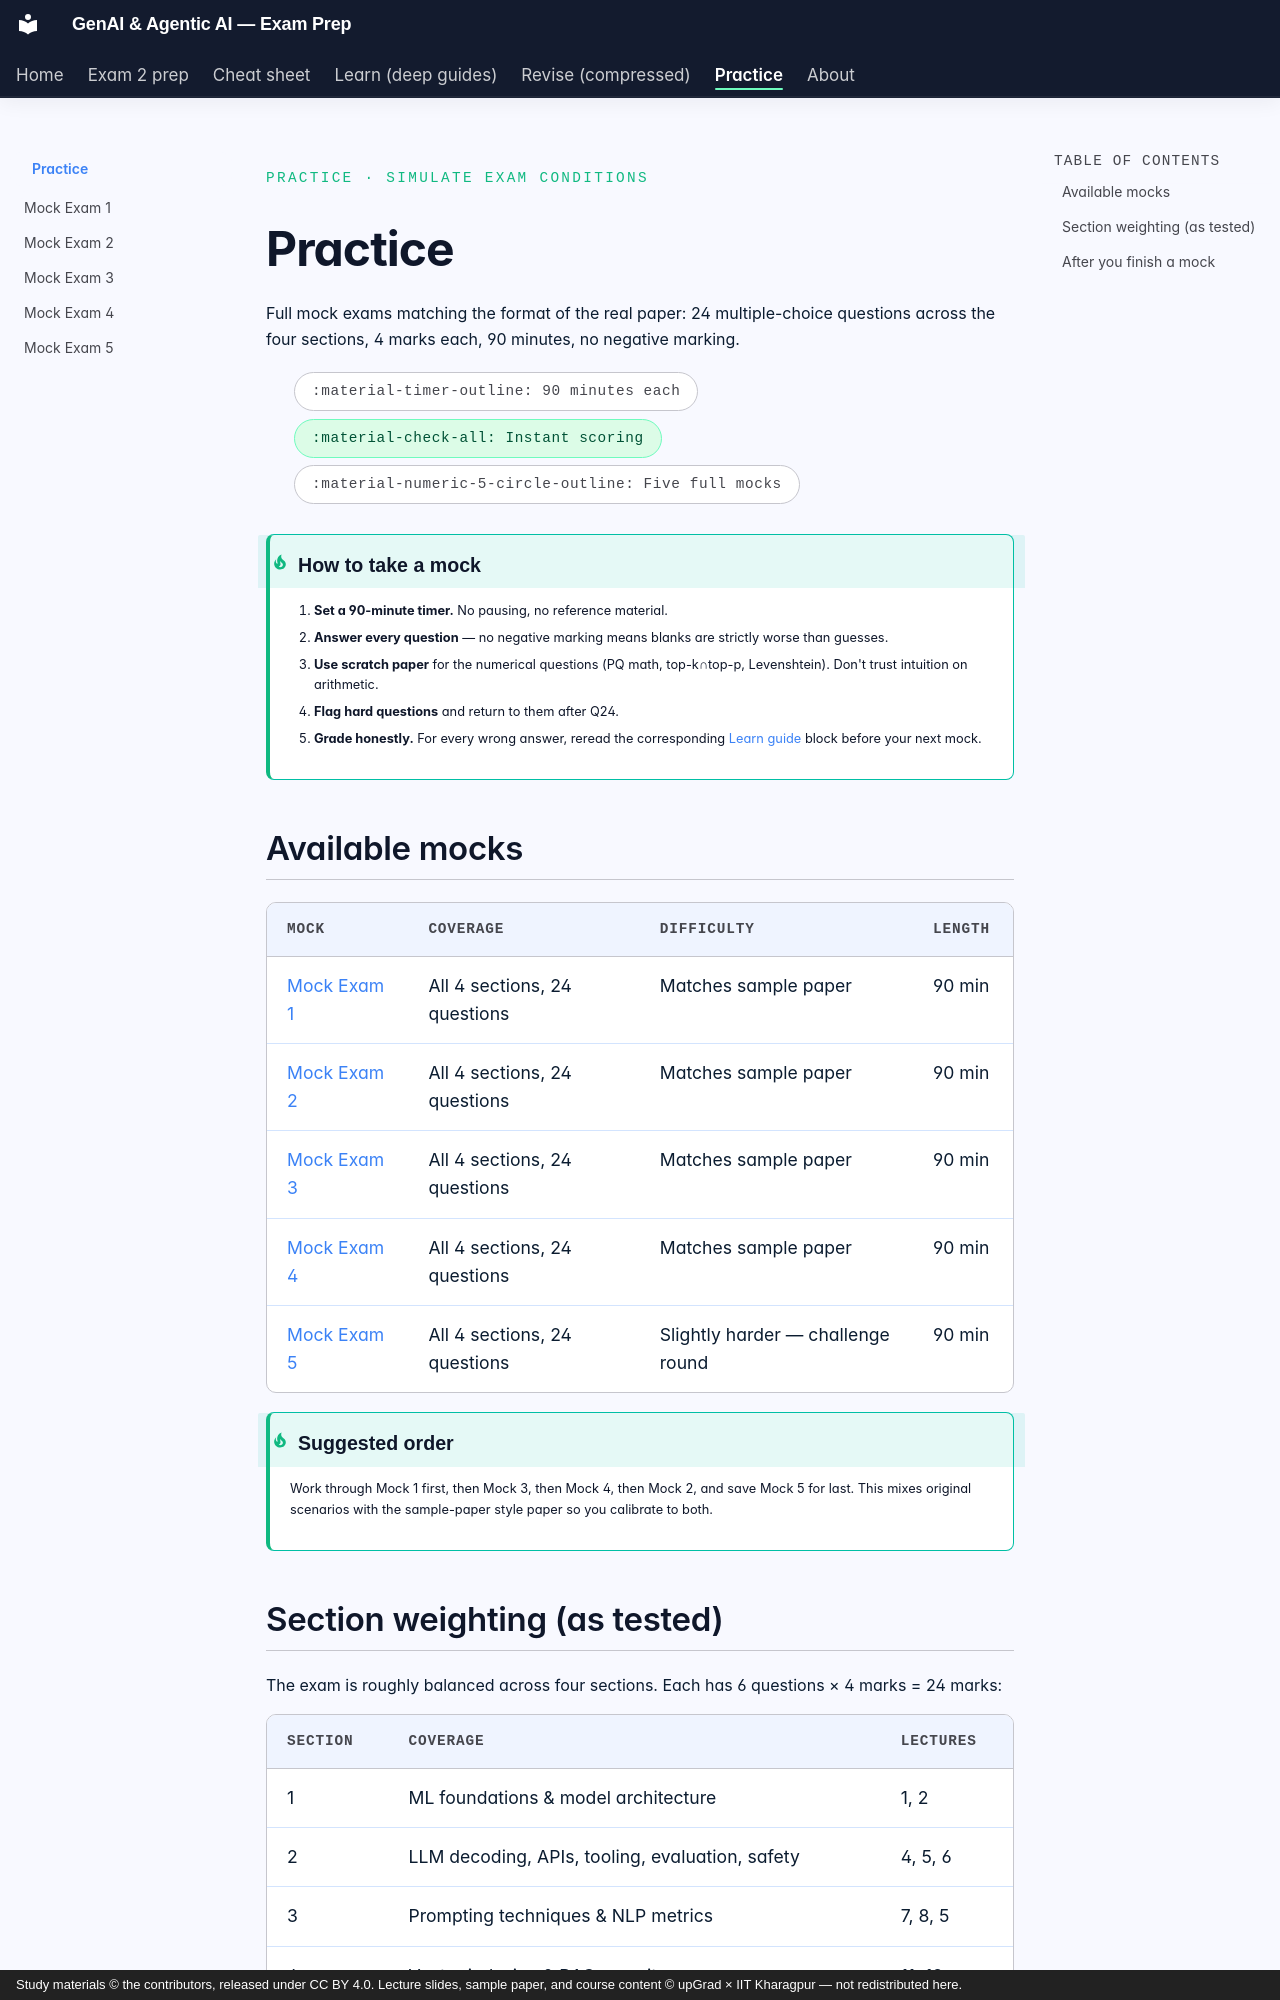

repository: SiddMajum1993/genai-iitkgp-exam-prep · page: practice/index.html · generator: mkdocs · copyright: Study materials © the contributors, released under CC BY 4.0. Lecture slides, sample paper, and course content © upGrad × IIT Kharagpur — not redistributed here.

<span class="aura-eyebrow">Practice · Simulate exam conditions</span>

# Practice

Full mock exams matching the format of the real paper: 24 multiple-choice questions across the four sections, 4 marks each, 90 minutes, no negative marking.

<ul class="aura-pills" markdown>
<li markdown>:material-timer-outline: 90 minutes each</li>
<li class="aura-pill-accent" markdown>:material-check-all: Instant scoring</li>
<li markdown>:material-numeric-5-circle-outline: Five full mocks</li>
</ul>

!!! tip "How to take a mock"
    1. **Set a 90-minute timer.** No pausing, no reference material.
    2. **Answer every question** — no negative marking means blanks are strictly worse than guesses.
    3. **Use scratch paper** for the numerical questions (PQ math, top-k∩top-p, Levenshtein). Don't trust intuition on arithmetic.
    4. **Flag hard questions** and return to them after Q24.
    5. **Grade honestly.** For every wrong answer, reread the corresponding [Learn guide](../learn/index.md) block before your next mock.

## Available mocks

| Mock | Coverage | Difficulty | Length |
|---|---|---|---|
| [Mock Exam 1](mock-exam-1.md) | All 4 sections, 24 questions | Matches sample paper | 90 min |
| [Mock Exam 2](mock-exam-2.md) | All 4 sections, 24 questions | Matches sample paper | 90 min |
| [Mock Exam 3](mock-exam-3.md) | All 4 sections, 24 questions | Matches sample paper | 90 min |
| [Mock Exam 4](mock-exam-4.md) | All 4 sections, 24 questions | Matches sample paper | 90 min |
| [Mock Exam 5](mock-exam-5.md) | All 4 sections, 24 questions | Slightly harder — challenge round | 90 min |

!!! tip "Suggested order"
    Work through Mock 1 first, then Mock 3, then Mock 4, then Mock 2, and save Mock 5 for last. This mixes original scenarios with the sample-paper style paper so you calibrate to both.
